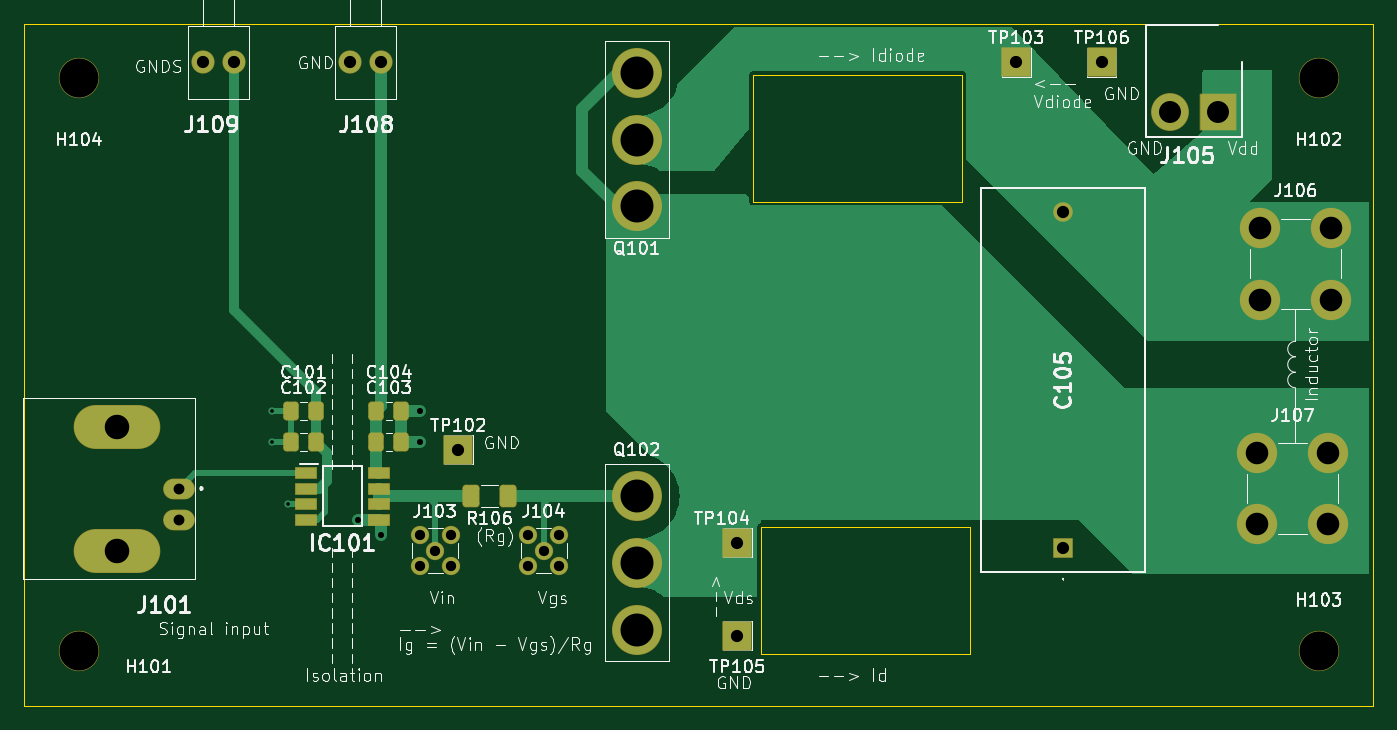
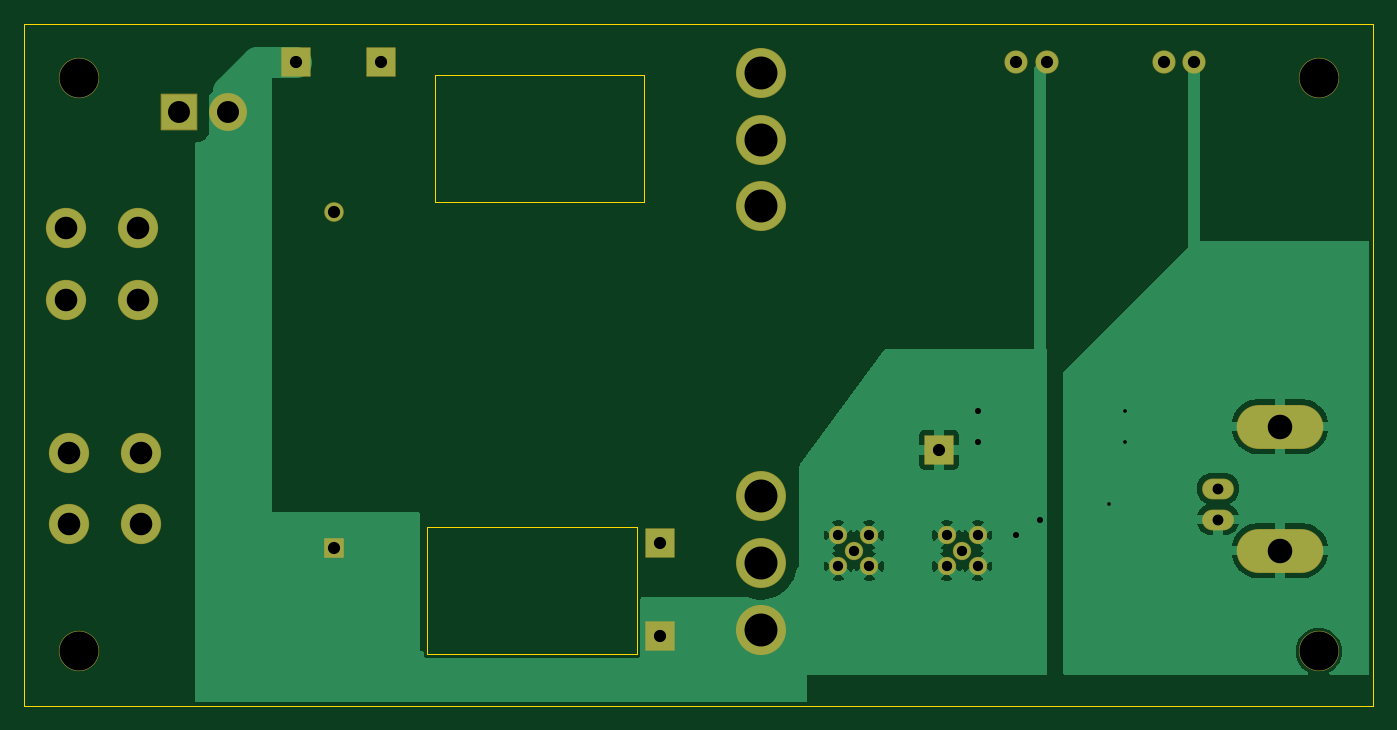
Circuit board: 11 layer files. Board 110.5 x 55.9 mm.
- bottom_copper: doublepulse-B_Cu.gbl (35400 bytes)
- bottom_mask: doublepulse-B_Mask.gbs (2872 bytes)
- paste: doublepulse-B_Paste.gbp (505 bytes)
- bottom_silk: doublepulse-B_Silkscreen.gbo (2884 bytes)
- outline: doublepulse-Edge_Cuts.gm1 (935 bytes)
- top_copper: doublepulse-F_Cu.gtl (14381 bytes)
- top_mask: doublepulse-F_Mask.gts (3806 bytes)
- paste: doublepulse-F_Paste.gtp (2147 bytes)
- top_silk: doublepulse-F_Silkscreen.gto (119667 bytes)
- drill: doublepulse-NPTH.drl (416 bytes)
- drill: doublepulse-PTH.drl (1658 bytes)

=== bottom_copper: doublepulse-B_Cu.gbl (35400 bytes, source omitted) ===
=== bottom_mask: doublepulse-B_Mask.gbs (2872 bytes, source withheld) ===
=== paste: doublepulse-B_Paste.gbp ===
G04 #@! TF.GenerationSoftware,KiCad,Pcbnew,8.0.5*
G04 #@! TF.CreationDate,2024-10-07T10:06:27+09:00*
G04 #@! TF.ProjectId,doublepulse,646f7562-6c65-4707-956c-73652e6b6963,rev?*
G04 #@! TF.SameCoordinates,Original*
G04 #@! TF.FileFunction,Paste,Bot*
G04 #@! TF.FilePolarity,Positive*
%FSLAX46Y46*%
G04 Gerber Fmt 4.6, Leading zero omitted, Abs format (unit mm)*
G04 Created by KiCad (PCBNEW 8.0.5) date 2024-10-07 10:06:27*
%MOMM*%
%LPD*%
G01*
G04 APERTURE LIST*
G04 APERTURE END LIST*
M02*

=== bottom_silk: doublepulse-B_Silkscreen.gbo (2884 bytes, source withheld) ===
=== outline: doublepulse-Edge_Cuts.gm1 ===
G04 #@! TF.GenerationSoftware,KiCad,Pcbnew,8.0.5*
G04 #@! TF.CreationDate,2024-10-07T10:06:27+09:00*
G04 #@! TF.ProjectId,doublepulse,646f7562-6c65-4707-956c-73652e6b6963,rev?*
G04 #@! TF.SameCoordinates,Original*
G04 #@! TF.FileFunction,Profile,NP*
%FSLAX46Y46*%
G04 Gerber Fmt 4.6, Leading zero omitted, Abs format (unit mm)*
G04 Created by KiCad (PCBNEW 8.0.5) date 2024-10-07 10:06:27*
%MOMM*%
%LPD*%
G01*
G04 APERTURE LIST*
G04 #@! TA.AperFunction,Profile*
%ADD10C,0.100000*%
G04 #@! TD*
G04 APERTURE END LIST*
D10*
X140970000Y-60706000D02*
X158115000Y-60706000D01*
X158115000Y-71120000D01*
X140970000Y-71120000D01*
X140970000Y-60706000D01*
X141605000Y-97790000D02*
X158750000Y-97790000D01*
X158750000Y-108204000D01*
X141605000Y-108204000D01*
X141605000Y-97790000D01*
X81280000Y-56515000D02*
X191770000Y-56515000D01*
X191770000Y-112395000D01*
X81280000Y-112395000D01*
X81280000Y-56515000D01*
M02*

=== top_copper: doublepulse-F_Cu.gtl (14381 bytes, source omitted) ===
=== top_mask: doublepulse-F_Mask.gts (3806 bytes, source withheld) ===
=== paste: doublepulse-F_Paste.gtp (2147 bytes, source withheld) ===
=== top_silk: doublepulse-F_Silkscreen.gto (119667 bytes, source omitted) ===
=== drill: doublepulse-NPTH.drl ===
M48
; DRILL file {KiCad 8.0.5} date 2024-10-07T10:06:29+0900
; FORMAT={-:-/ absolute / metric / decimal}
; #@! TF.CreationDate,2024-10-07T10:06:29+09:00
; #@! TF.GenerationSoftware,Kicad,Pcbnew,8.0.5
; #@! TF.FileFunction,NonPlated,1,2,NPTH
FMAT,2
METRIC
; #@! TA.AperFunction,NonPlated,NPTH,ComponentDrill
T1C3.200
%
G90
G05
T1
X85.725Y-60.96
X85.725Y-107.95
X187.325Y-60.96
X187.325Y-107.95
M30

=== drill: doublepulse-PTH.drl ===
M48
; DRILL file {KiCad 8.0.5} date 2024-10-07T10:06:29+0900
; FORMAT={-:-/ absolute / metric / decimal}
; #@! TF.CreationDate,2024-10-07T10:06:29+09:00
; #@! TF.GenerationSoftware,Kicad,Pcbnew,8.0.5
; #@! TF.FileFunction,Plated,1,2,PTH
FMAT,2
METRIC
; #@! TA.AperFunction,Plated,PTH,ViaDrill
T1C0.300
; #@! TA.AperFunction,Plated,PTH,ViaDrill
T2C0.500
; #@! TA.AperFunction,Plated,PTH,ComponentDrill
T3C0.840
; #@! TA.AperFunction,Plated,PTH,ComponentDrill
T4C0.890
; #@! TA.AperFunction,Plated,PTH,ComponentDrill
T5C1.000
; #@! TA.AperFunction,Plated,PTH,ComponentDrill
T6C1.800
; #@! TA.AperFunction,Plated,PTH,ComponentDrill
T7C1.850
; #@! TA.AperFunction,Plated,PTH,ComponentDrill
T8C2.010
; #@! TA.AperFunction,Plated,PTH,ComponentDrill
T9C2.700
%
G90
G05
T1
X101.6Y-88.265
X101.6Y-90.805
X102.87Y-95.885
T2
X108.585Y-97.155
X110.49Y-98.425
X113.665Y-88.265
X113.665Y-90.805
T3
X113.665Y-98.425
X113.665Y-100.965
X114.935Y-99.695
X116.205Y-98.425
X116.205Y-100.965
X122.555Y-98.425
X122.555Y-100.965
X123.825Y-99.695
X125.095Y-98.425
X125.095Y-100.965
T4
X93.98Y-94.615
X93.98Y-97.155
T5
X95.925Y-59.69
X98.425Y-59.69
X107.99Y-59.69
X110.49Y-59.69
X116.84Y-91.44
X139.7Y-99.06
X139.7Y-106.68
X162.56Y-59.69
X166.37Y-71.975
X166.37Y-99.475
X169.545Y-59.69
T6
X175.11Y-63.754
X179.07Y-63.754
T7
X182.245Y-91.68
X182.245Y-97.55
X182.485Y-73.265
X182.485Y-79.135
X188.115Y-91.68
X188.115Y-97.55
X188.355Y-73.265
X188.355Y-79.135
T8
X88.9Y-89.535
X88.9Y-99.695
T9
X131.445Y-60.579
X131.445Y-66.04
X131.445Y-71.501
X131.445Y-95.25
X131.445Y-100.711
X131.445Y-106.172
M30
